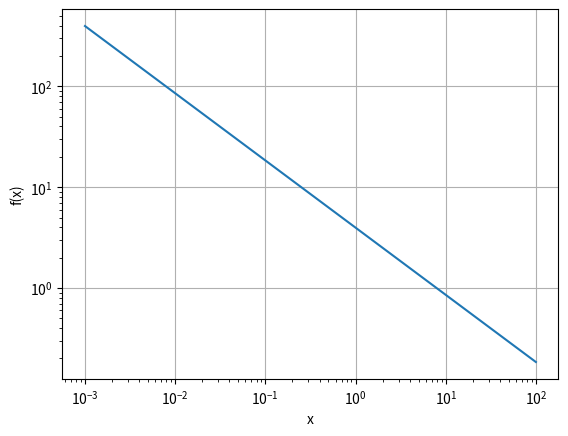
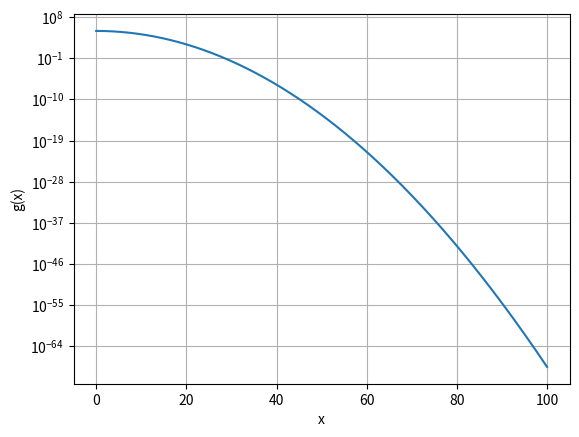
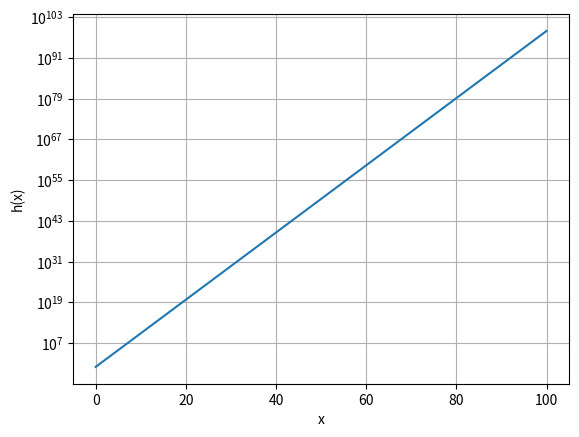

These charts were generated, in order, by the following Python code:
# Hoehere Mathematik 1 - Serie 3 Aufgabe 3a und 3b Micha Mettler (mettlmi1)

# 3a
# f(x) = 5/(3root(2x^2)) = 5 * 2^(-1/3) * x^(-2/3) => Abstand: log(5 * 2^(-1/3)), Steigung: -2/3
# g(x) = 10^5 * (2e)^(-x/100) = 10^5 * ((2e)^(-x/100))^x => Abstand: log10^5, Steigung: log(2e)^(-x/100) 
# h(x) = (10^2x / 2^5x)^2 = (10^4 / 2^10)^x => Abstand: 0, Steigung: log(10^4 / 2^10)

# 3b
# Imports
import numpy as np
import matplotlib.pyplot as plt

x = np.arange(1e-3, 100, 1e-3)

def f(x):
    return 5 * 2**(-1/3) * x**(-2/3)

def g(x):
    return 10**5 * ((2*np.exp(1))**(-x/100))**x

def h(x):
    return (10**4 / 2**10)**x

plt.xlabel('x')
plt.ylabel('y')
plt.figure(1)
plt.loglog(x, f(x)),plt.xlabel("x"), plt.ylabel("f(x)"), plt.grid() 
plt.figure(2)
plt.semilogy(x, g(x)),plt.xlabel("x"), plt.ylabel("g(x)"), plt.grid() 
plt.figure(3)
plt.semilogy(x, h(x)),plt.xlabel("x"), plt.ylabel("h(x)"), plt.grid()